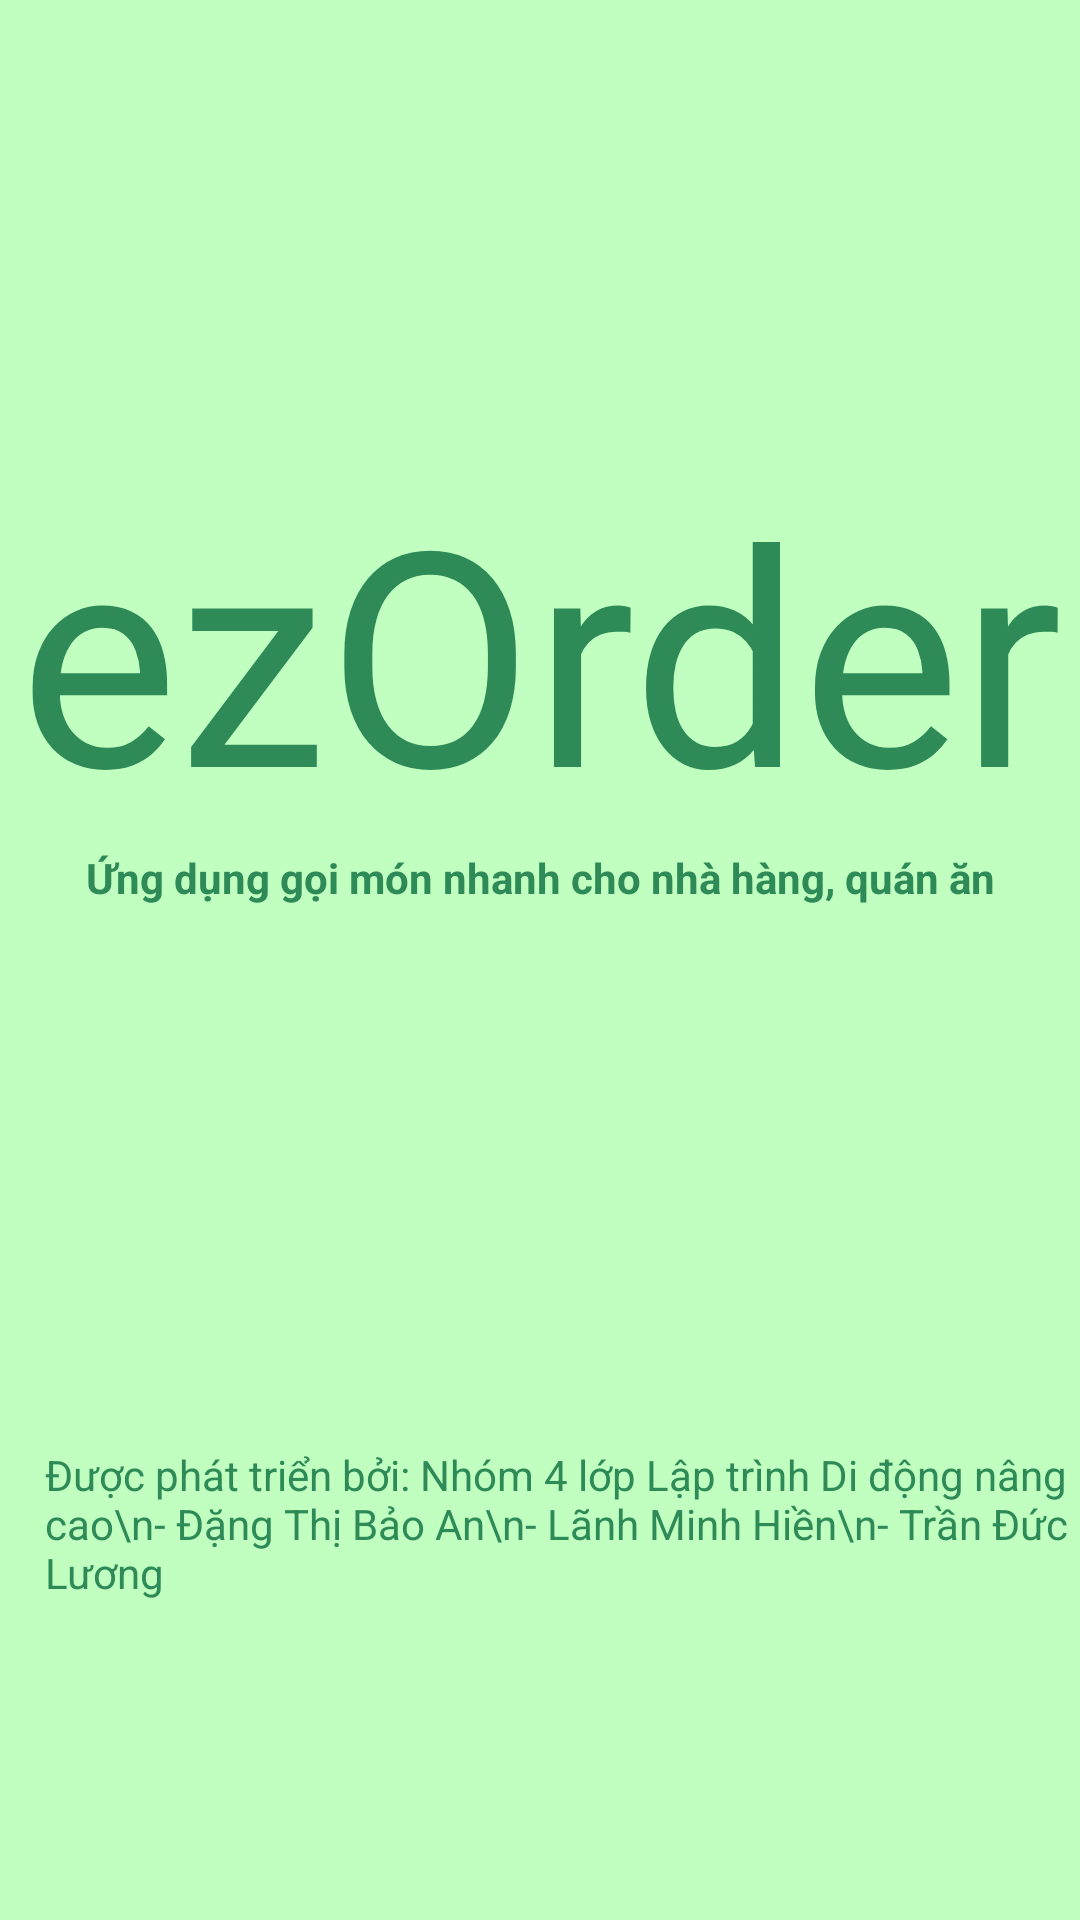

Produce the Android XML layout that renders to this screen, including the resource entries it uses.
<!-- AndroidManifest.xml: application theme AppTheme -->
<!-- res/layout/activity_main.xml -->
<?xml version="1.0" encoding="utf-8"?>
<LinearLayout xmlns:android="http://schemas.android.com/apk/res/android"
    xmlns:app="http://schemas.android.com/apk/res-auto"
    xmlns:tools="http://schemas.android.com/tools"
    android:layout_width="match_parent"
    android:layout_height="match_parent"
    android:orientation="vertical"
    tools:context=".MainActivity">

    <TextView
        android:layout_width="match_parent"
        android:layout_height="wrap_content"
        android:gravity="center"
        android:layout_marginTop="150dp"
        android:text="ezOrder"
        android:textSize="100dp" />

    <TextView
        android:layout_width="match_parent"
        android:layout_height="wrap_content"
        android:gravity="center"
        android:text="Ứng dụng gọi món nhanh cho nhà hàng, quán ăn"
        android:textAlignment="center"
        android:textStyle="bold" />

    <TextView
        android:layout_width="match_parent"
        android:layout_height="match_parent"
        android:layout_marginTop="180dp"
        android:layout_marginLeft="15dp"
        android:text="Được phát triển bởi: Nhóm 4 lớp Lập trình Di động nâng cao\n- Đặng Thị Bảo An\n- Lãnh Minh Hiền\n- Trần Đức Lương"/>
</LinearLayout>
<!-- resources referenced by this layout -->
<resources>
  <style name="AppTheme" parent="Theme.AppCompat.Light.NoActionBar">
          
          <item name="colorAccent">@color/colorAccent</item>
  
          <item name="android:windowFullscreen">true</item>
          <item name="android:windowBackground">#C1FFC1</item>
          <item name="android:navigationBarColor">#C1FFC1</item>
          <item name="android:textColor">#2E8B57</item>
          <item name="editTextBackground">?attr/editTextBackground</item>
      </style>
  <!-- not gathered from this repository: default colours our renderer supplied (Android Studio template values) -->
  <color name="colorAccent">#FF03DAC5</color>
</resources>
